Run: headless pygame with SDL's dummy video driver; simulated clock (each Clock.tick advances the game by its frame time, no real sleeping); random seed 0; keys injected as events and as key.get_pressed() state; no mouse input.
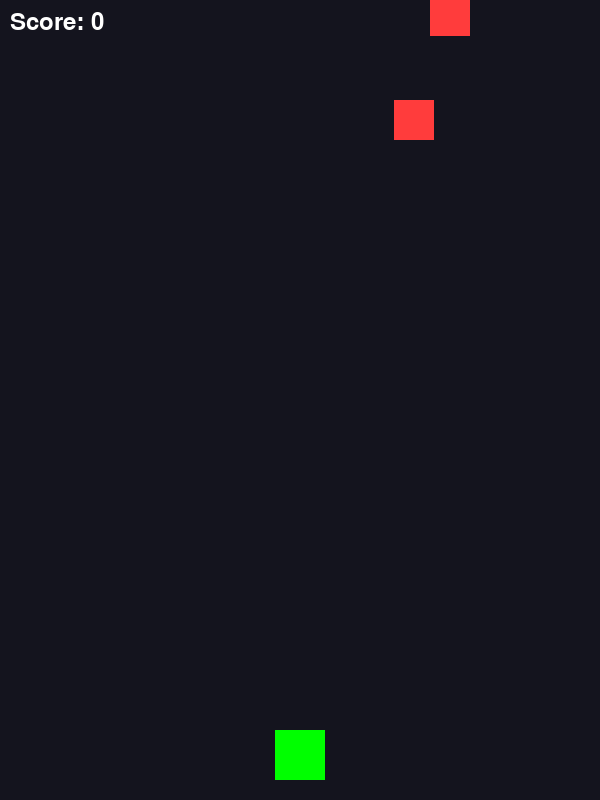
Frame 1 of 4 · flips 1–60 · no input
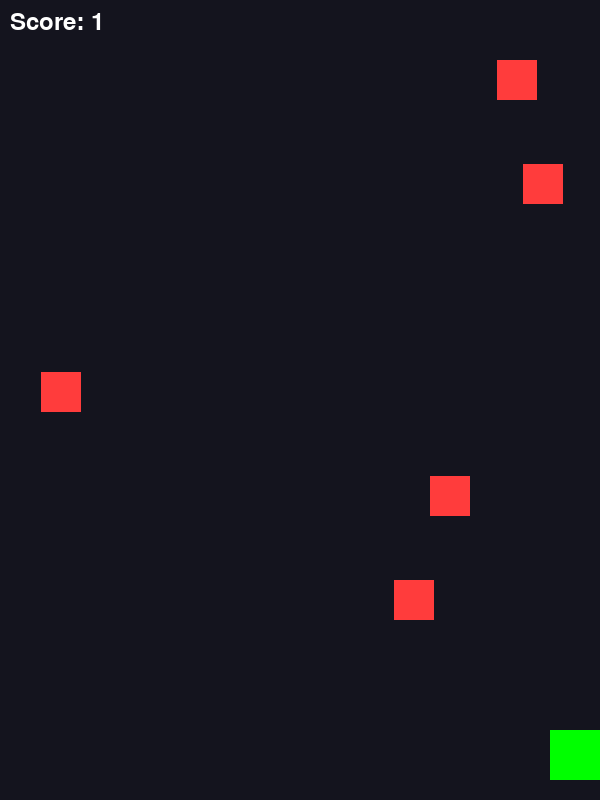
Frame 2 of 4 · flips 61–180 · tapped SPACE, RETURN · held RIGHT (→), D
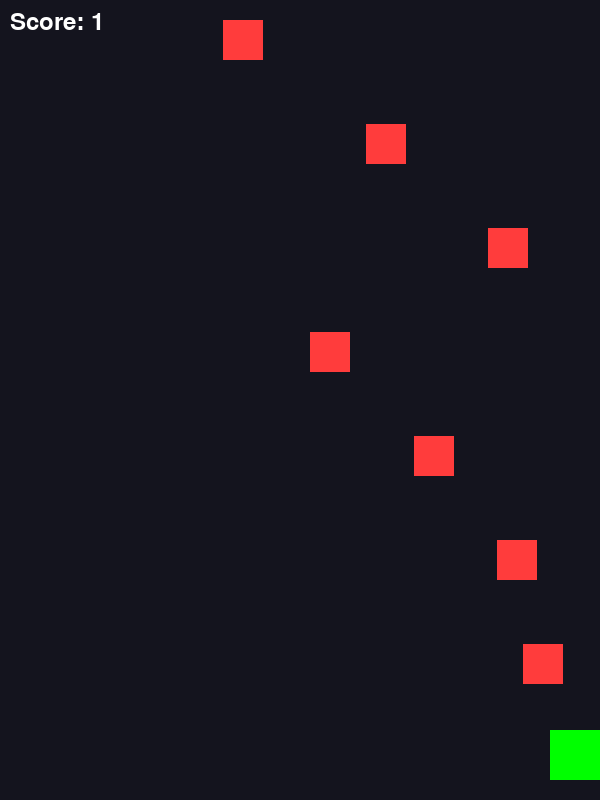
Frame 3 of 4 · flips 181–300 · held DOWN (↓), S
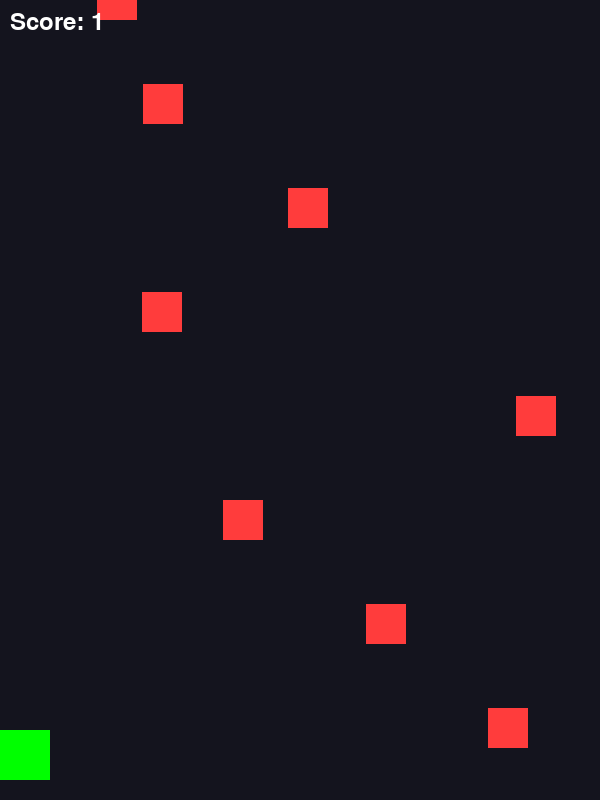
Frame 4 of 4 · flips 301–420 · held LEFT (←), A, UP (↑), W

The pygame program that drew these frames:


import pygame
import random

pygame.init()

WIDTH, HEIGHT = 600, 800
screen = pygame.display.set_mode((WIDTH, HEIGHT))
pygame.display.set_caption("Mini Space Shooter")

clock = pygame.time.Clock()

WHITE = (255, 255, 255)
BLACK = (20, 20, 30)
GREEN = (0, 255, 0)
RED = (255, 60, 60)

player = pygame.Rect(WIDTH // 2 - 25, HEIGHT - 70, 50, 50)
bullets = []
enemies = []

font = pygame.font.SysFont(None, 36)

score = 0
enemy_timer = 0

running = True

while running:
    clock.tick(60)
    screen.fill(BLACK)

    for event in pygame.event.get():
        if event.type == pygame.QUIT:
            running = False

        if event.type == pygame.KEYDOWN:
            if event.key == pygame.K_SPACE:
                bullets.append(pygame.Rect(player.centerx - 3, player.y, 6, 15))

    keys = pygame.key.get_pressed()
    if keys[pygame.K_LEFT]:
        player.x -= 7
    if keys[pygame.K_RIGHT]:
        player.x += 7

    player.x = max(0, min(WIDTH - player.width, player.x))

    enemy_timer += 1
    if enemy_timer > 25:
        enemy_timer = 0
        enemies.append(pygame.Rect(random.randint(0, WIDTH - 40), -40, 40, 40))

    for bullet in bullets[:]:
        bullet.y -= 10
        if bullet.bottom < 0:
            bullets.remove(bullet)

    for enemy in enemies[:]:
        enemy.y += 4

        if enemy.top > HEIGHT:
            enemies.remove(enemy)
            continue

        if enemy.colliderect(player):
            running = False

        for bullet in bullets[:]:
            if enemy.colliderect(bullet):
                if enemy in enemies:
                    enemies.remove(enemy)
                if bullet in bullets:
                    bullets.remove(bullet)
                score += 1
                break

    pygame.draw.rect(screen, GREEN, player)

    for bullet in bullets:
        pygame.draw.rect(screen, WHITE, bullet)

    for enemy in enemies:
        pygame.draw.rect(screen, RED, enemy)

    text = font.render(f"Score: {score}", True, WHITE)
    screen.blit(text, (10, 10))

    pygame.display.flip()

pygame.quit()
